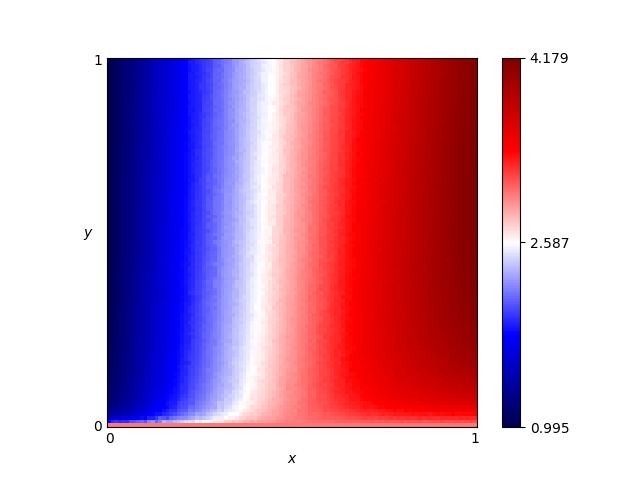

The data file committed next to this chart (first rows):
x, y, score
0.46, 0.76, 2.657
0.54, 0.86, 2.915
0.16, 0.19, 1.718
0.61, 0.18, 3.236
0.82, 0.41, 3.761
0.72, 0.66, 3.476
0.63, 0.37, 3.293
0.41, 0.28, 2.602
0.16, 0.44, 1.633
0.8, 0.33, 3.707
0.84, 0.23, 3.755
0.25, 0.48, 1.978
0.62, 0.7, 3.168
0.78, 0.28, 3.643
0.03, 0.68, 1.132
0.57, 0.0, 3.0
0.69, 0.37, 3.463
0.46, 0.05, 2.863
0.65, 0.03, 3.172
0.56, 0.8, 2.986
0.28, 0.44, 2.115
0.65, 0.0, 3.0
0.57, 0.1, 3.126
0.44, 0.29, 2.714
0.63, 0.49, 3.257
0.26, 0.03, 2.313
0.92, 0.27, 3.945
0.69, 0.35, 3.463
0.79, 0.78, 3.646
0.3, 0.26, 2.218
0.98, 0.54, 4.137
0.25, 0.62, 1.957
0.55, 0.43, 3.044
0.19, 0.06, 1.959
0.14, 0.65, 1.545
0.09, 0.65, 1.37
0.92, 1.0, 3.964
0.51, 0.43, 2.89
0.36, 0.66, 2.349
0.33, 0.92, 2.22
0.01, 0.93, 1.036
0.25, 0.81, 1.915
0.9, 0.46, 3.959
0.3, 0.12, 2.284
0.87, 0.59, 3.877
0.8, 0.75, 3.678
0.93, 0.2, 3.905
0.34, 0.41, 2.344
0.05, 0.48, 1.22
0.9, 0.12, 3.742
0.59, 0.65, 3.136
0.72, 0.62, 3.502
0.29, 0.87, 2.086
0.02, 0.72, 1.081
0.8, 0.35, 3.722
0.09, 0.22, 1.411
0.05, 0.61, 1.215
0.49, 0.38, 2.845
0.62, 0.21, 3.259
0.79, 0.55, 3.668
... 10,141 more rows
